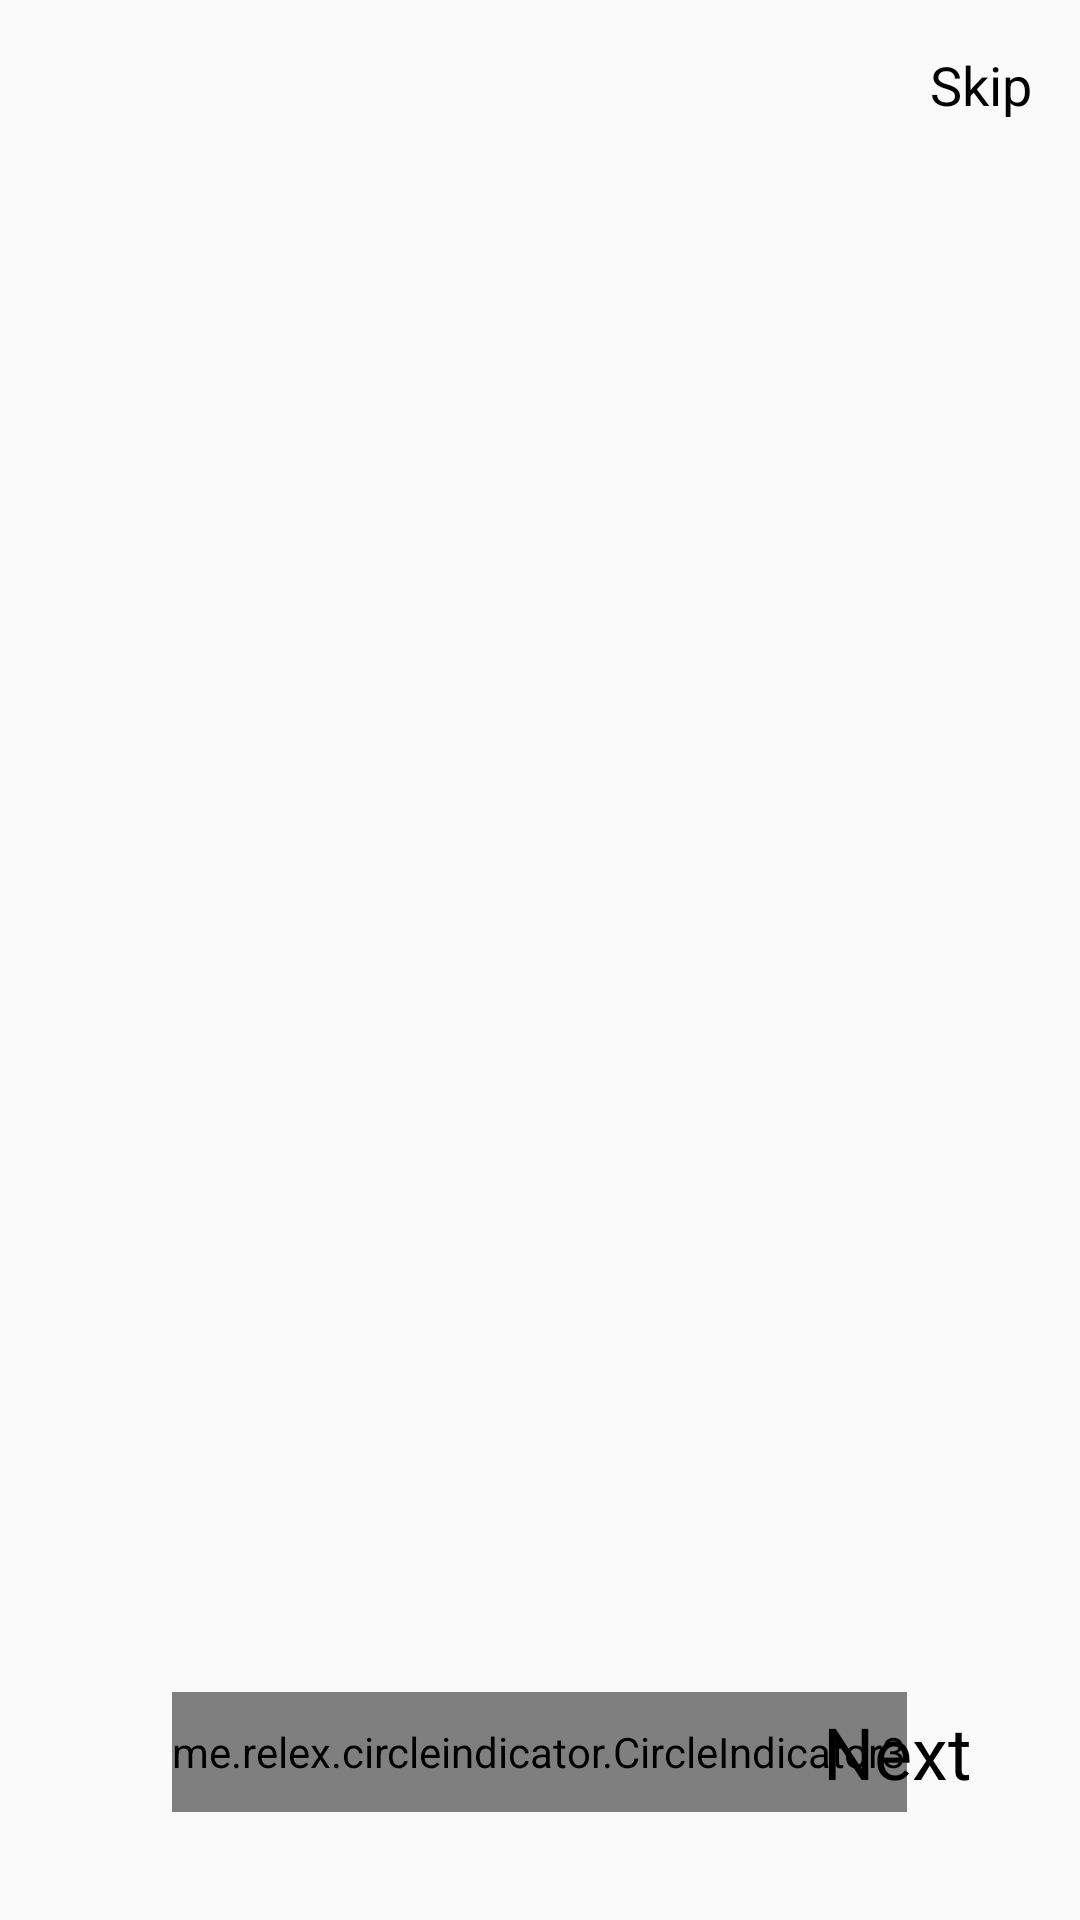

Produce the Android XML layout that renders to this screen, including the resource entries it uses.
<!-- AndroidManifest.xml: application theme Theme.Android45_App_Doc_Bao -->
<!-- res/layout/activity_gioi_thieu.xml -->
<?xml version="1.0" encoding="utf-8"?>
<layout xmlns:android="http://schemas.android.com/apk/res/android"
    xmlns:app="http://schemas.android.com/apk/res-auto">
    <RelativeLayout
        android:layout_width="match_parent"
        android:layout_height="match_parent">

        <androidx.viewpager2.widget.ViewPager2
            android:id="@+id/viewPager2"
            android:layout_width="match_parent"
            android:layout_height="match_parent" />
        <TextView
            android:textColor="@color/black"
            android:padding="16dp"
            android:textSize="18dp"
            android:id="@+id/tvSkip"
            android:layout_alignParentEnd="true"
            android:text="Skip"
            android:layout_width="wrap_content"
            android:layout_height="wrap_content"/>
        <RelativeLayout
            android:id="@+id/rl"
            android:layout_width="match_parent"
            android:layout_height="wrap_content"
            android:layout_alignParentBottom="true"
            android:padding="16dp">

            <me.relex.circleindicator.CircleIndicator3
                android:id="@+id/circle3"
                android:layout_width="wrap_content"
                android:layout_height="40dp"
                android:layout_centerHorizontal="true"
                android:layout_marginBottom="20dp"
                app:ci_drawable="@drawable/custom_bg_circle" />
            <LinearLayout
                android:id="@+id/imgMuiTenGioiThieu"
                android:gravity="center"
                android:layout_marginBottom="20dp"
                android:layout_width="wrap_content"
                android:layout_height="40dp"
                android:layout_alignParentEnd="true">
                <TextView
                    android:id="@+id/tvNext"
                    android:layout_width="wrap_content"
                    android:layout_height="wrap_content"
                    android:text="Next"
                    android:textColor="@color/black"
                    android:textSize="24dp" />
                <ImageView
                    android:layout_width="wrap_content"
                    android:layout_height="wrap_content"
                    android:paddingLeft="10dp"
                    android:paddingRight="10dp"
                    android:src="@drawable/ic_baseline_arrow_forward_24" />
            </LinearLayout>
        </RelativeLayout>
    </RelativeLayout>
</layout>
<!-- resources referenced by this layout -->
<resources>
  <color name="black">#FF000000</color>
  <!-- drawable custom_bg_circle (drawable) -->
  <?xml version="1.0" encoding="utf-8"?>
  <shape
      android:shape="oval"
      xmlns:android="http://schemas.android.com/apk/res/android">
      <solid android:color="@color/red"/>
      <size android:width="5dp"
          android:height="5dp"/>
  </shape>
  <style name="Theme.Android45_App_Doc_Bao" parent="Theme.AppCompat.DayNight.NoActionBar">
          
          <item name="colorPrimary">@color/purple_500</item>
          <item name="colorPrimaryVariant">@color/purple_700</item>
          <item name="colorOnPrimary">@color/white</item>
          
          <item name="colorSecondary">@color/teal_200</item>
          <item name="colorSecondaryVariant">@color/teal_700</item>
          <item name="colorOnSecondary">@color/black</item>
          
          <item name="android:statusBarColor" tools:targetApi="l">?attr/colorPrimaryVariant</item>
          
      </style>
  <color name="red">#F41D0D</color>
  <color name="purple_500">#FF6200EE</color>
  <color name="purple_700">#FF9800</color>
  <color name="white">#FFFFFFFF</color>
  <color name="teal_200">#FF03DAC5</color>
  <color name="teal_700">#FF018786</color>
</resources>
